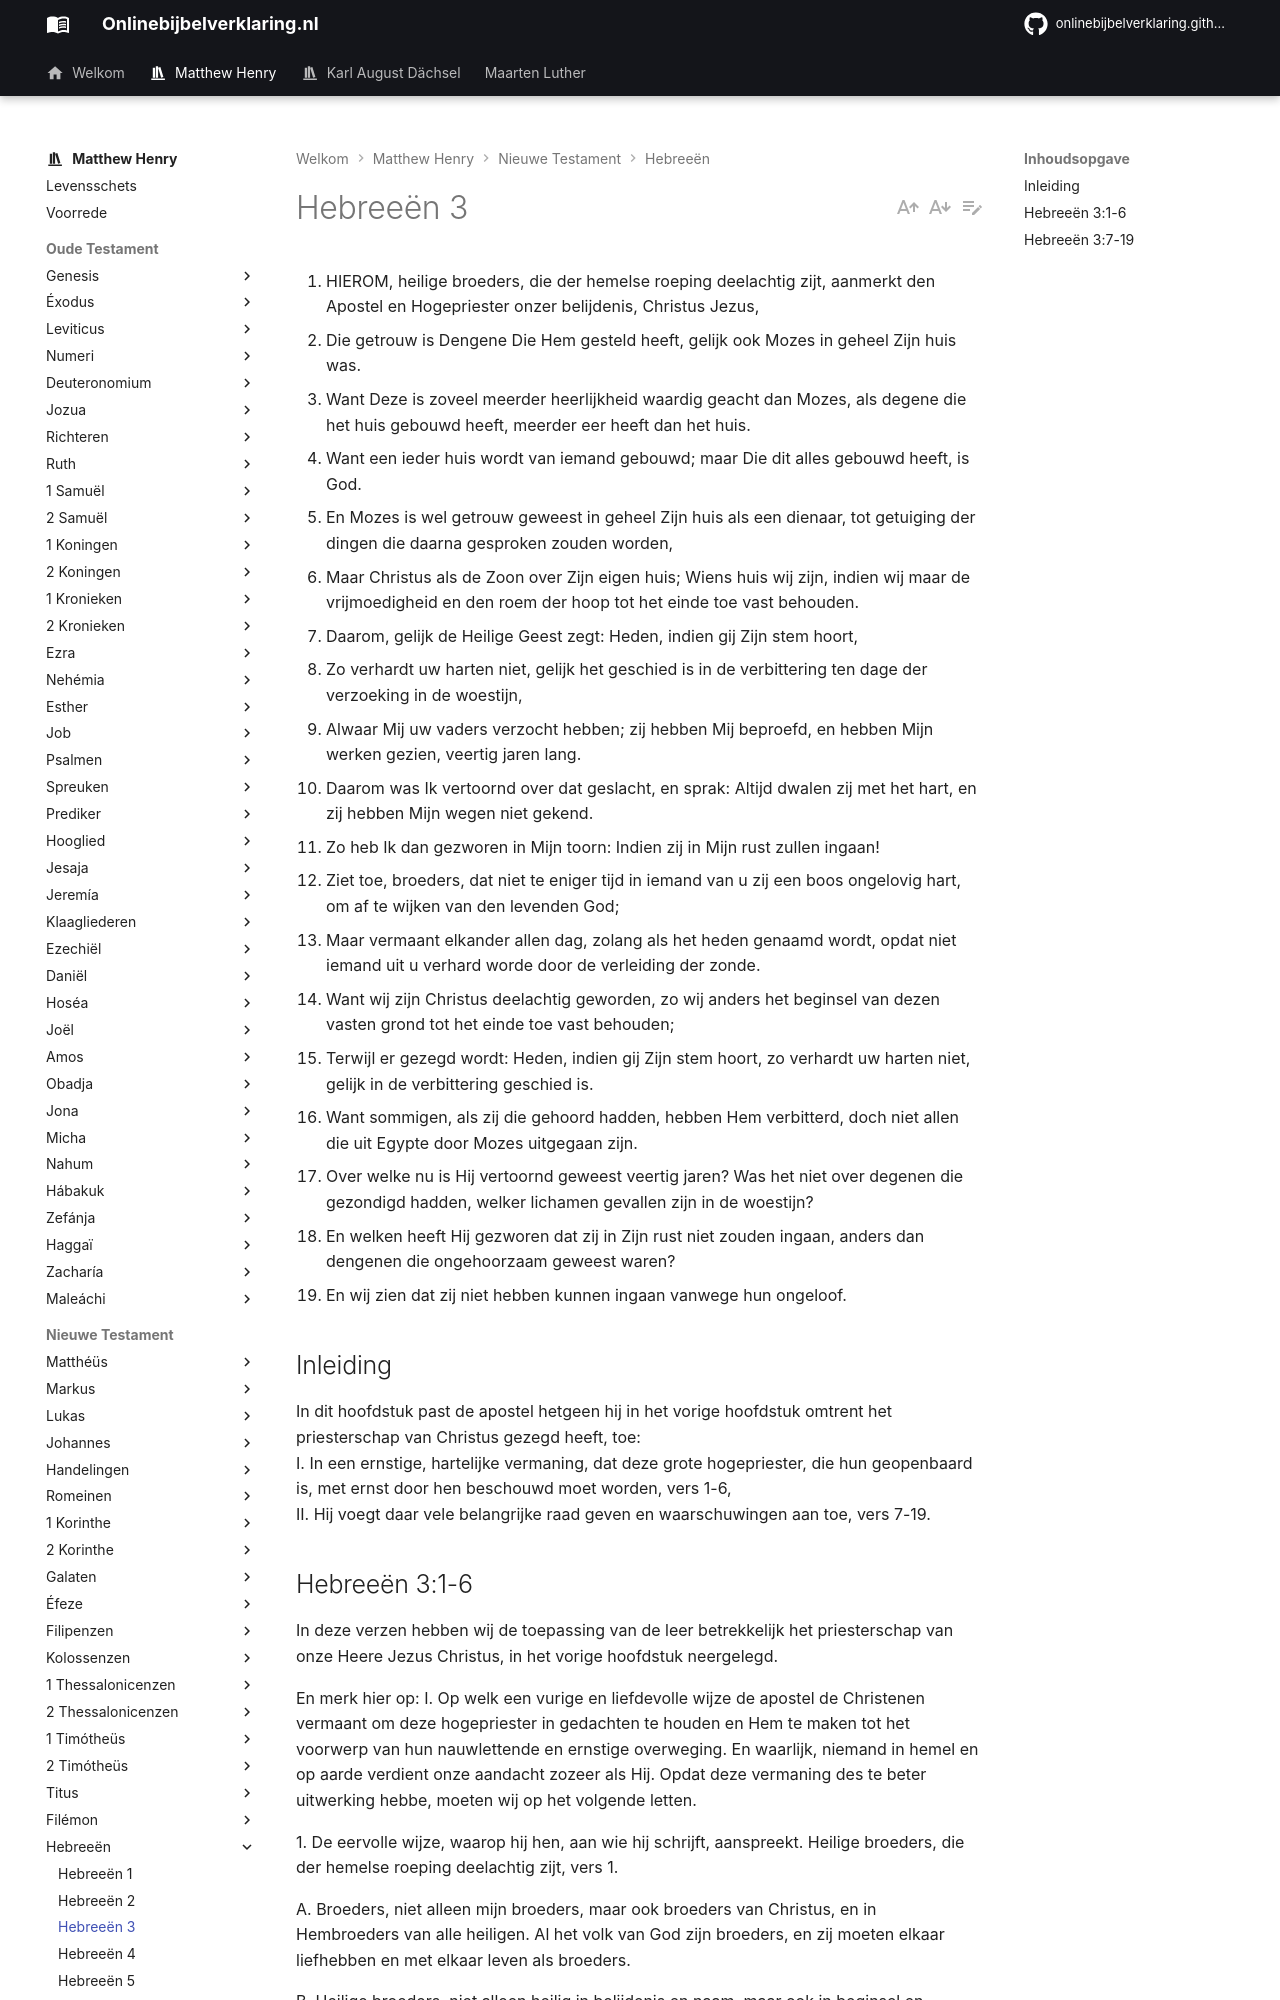

repository: onlinebijbelverklaring/onlinebijbelverklaring.github.io · page: matthewhenry/Hebreeen/Hebreeen3/index.html · generator: mkdocs

1. HIEROM, heilige broeders, die der hemelse roeping deelachtig zijt, aanmerkt den Apostel en Hogepriester onzer belijdenis, Christus Jezus,
2. Die getrouw is Dengene Die Hem gesteld heeft, gelijk ook Mozes in geheel Zijn huis was.
3. Want Deze is zoveel meerder heerlijkheid waardig geacht dan Mozes, als degene die het huis gebouwd heeft, meerder eer heeft dan het huis.
4. Want een ieder huis wordt van iemand gebouwd; maar Die dit alles gebouwd heeft, is God.
5. En Mozes is wel getrouw geweest in geheel Zijn huis als een dienaar, tot getuiging der dingen die daarna gesproken zouden worden,
6. Maar Christus als de Zoon over Zijn eigen huis; Wiens huis wij zijn, indien wij maar de vrijmoedigheid en den roem der hoop tot het einde toe vast behouden.
7. Daarom, gelijk de Heilige Geest zegt: Heden, indien gij Zijn stem hoort,
8. Zo verhardt uw harten niet, gelijk het geschied is in de verbittering ten dage der verzoeking in de woestijn,
9. Alwaar Mij uw vaders verzocht hebben; zij hebben Mij beproefd, en hebben Mijn werken gezien, veertig jaren lang.
10. Daarom was Ik vertoornd over dat geslacht, en sprak: Altijd dwalen zij met het hart, en zij hebben Mijn wegen niet gekend.
11. Zo heb Ik dan gezworen in Mijn toorn: Indien zij in Mijn rust zullen ingaan!
12. Ziet toe, broeders, dat niet te eniger tijd in iemand van u zij een boos ongelovig hart, om af te wijken van den levenden God;
13. Maar vermaant elkander allen dag, zolang als het heden genaamd wordt, opdat niet iemand uit u verhard worde door de verleiding der zonde.
14. Want wij zijn Christus deelachtig geworden, zo wij anders het beginsel van dezen vasten grond tot het einde toe vast behouden;
15. Terwijl er gezegd wordt: Heden, indien gij Zijn stem hoort, zo verhardt uw harten niet, gelijk in de verbittering geschied is.
16. Want sommigen, als zij die gehoord hadden, hebben Hem verbitterd, doch niet allen die uit Egypte door Mozes uitgegaan zijn.
17. Over welke nu is Hij vertoornd geweest veertig jaren? Was het niet over degenen die gezondigd hadden, welker lichamen gevallen zijn in de woestijn?
18. En welken heeft Hij gezworen dat zij in Zijn rust niet zouden ingaan, anders dan dengenen die ongehoorzaam geweest waren?
19. En wij zien dat zij niet hebben kunnen ingaan vanwege hun ongeloof. 

## Inleiding

In dit hoofdstuk past de apostel hetgeen hij in het vorige hoofdstuk omtrent het priesterschap van Christus gezegd heeft, toe:  
I.	In een ernstige, hartelijke vermaning, dat deze grote hogepriester, die hun geopenbaard is, met ernst door hen beschouwd moet worden, vers 1-6,  
II.	Hij voegt daar vele belangrijke raad geven en waarschuwingen aan toe, vers 7-19.
